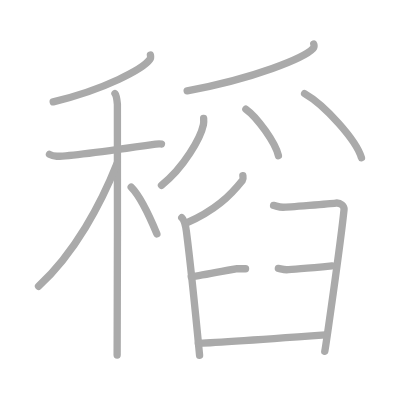
t = 0.00 s
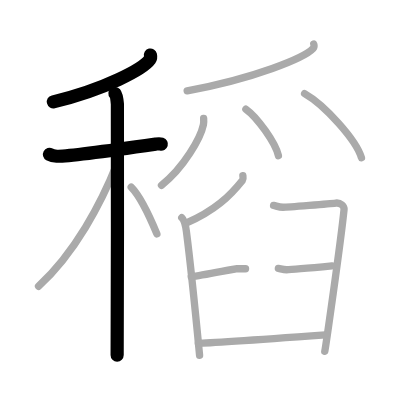
t = 3.00 s
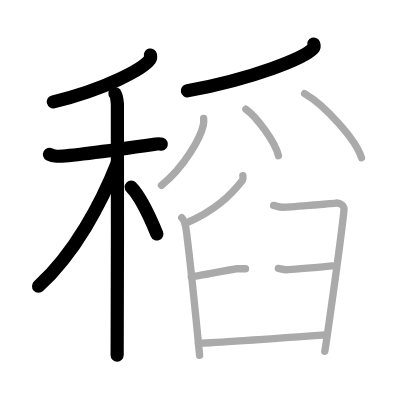
t = 6.00 s
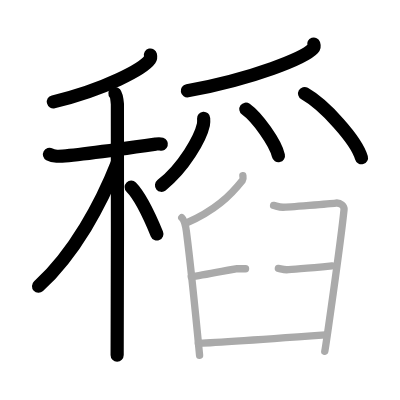
t = 9.00 s
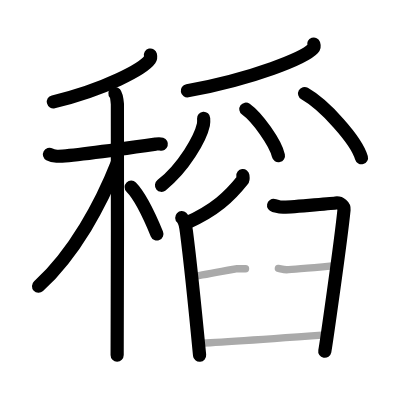
t = 12.00 s
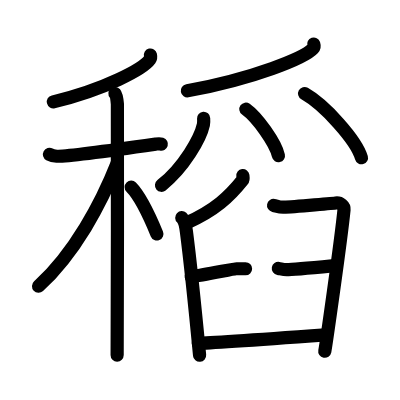
t = 15.00 s

The animated SVG that drew these frames (rendered in a browser with its animation timeline set to each time). Animation: 15 SMIL elements (animate=15); one cycle of 15.00 s.

<?xml version="1.0" standalone="no"?>
<!DOCTYPE svg PUBLIC "-//W3C//DTD SVG 1.1//EN"   "http://www.w3.org/Graphics/SVG/1.1/DTD/svg11.dtd">
<svg width="400px" height="400px"  version="1.1" xmlns="http://www.w3.org/2000/svg">
  <defs>
    <marker id="Triangle" viewBox="0 0 10 10" refX="0" refY="5" markerUnits="strokeWidth" markerWidth="3" style="stroke-opacity:0%;fill:#aaaaaa;" markerHeight="2" orient="auto">
      <path d="M 0 0 L 10 5 L 0 10 z" />
    </marker>
    
    <marker id="Arrow" viewBox="0 0 10 10" refX="5" refY="5" markerUnits="strokeWidth" markerWidth="1.8" style="stroke-opacity:0%;fill:#770000;" markerHeight="2" orient="auto">
      <path d="M 0 4 L 6 4 L 4 1 L 10 5 L 4 9 L 6 6 L 0 6 z" />
        <circle cx="5" cy="5" r="5" />
      </marker>
    
    <marker id="TriangleRed" viewBox="0 0 10 10" refX="0" refY="5" markerUnits="strokeWidth" markerWidth="3" style="stroke-opacity:0%;fill:#CC0000;" markerHeight="2" orient="auto">
      <path d="M 0 0 L 10 5 L 0 10 z" />
    </marker>
    
    <marker id="ArrowRed" viewBox="0 0 10 10" refX="5" refY="5" markerUnits="strokeWidth" markerWidth="1.8" style="stroke-opacity:0%;fill:#CC0000;" markerHeight="2" orient="auto">
      <path d="M 0 4 L 6 4 L 4 1 L 10 5 L 4 9 L 6 6 L 0 6 z" />
        <circle cx="5" cy="5" r="5" />
      </marker>
    
  </defs>
  
  <path style="fill:#ffffff; fill-opacity:100%; fill-rule:evenodd; stroke-width:0;" d="M 0 0 L 400px 0 L 400px 400px L 0 400px L 0 0" />

  <g transform="scale(3.6697247706422 3.6697247706422)">
<path style="fill:none; fill-opacity:0%; fill-rule:evenodd; stroke:#aaaaaa; stroke-opacity:100%; stroke-width: 1.5pt; stroke-linejoin:round; stroke-linecap:round;" d="M40.99 15c0.07 0.3 0.16 0.77-0.15 1.21c-1.8 2.54-12.16 8.13-26.34 11.54"></path>
<path style="fill:none; fill-opacity:0%; fill-rule:evenodd; stroke:#aaaaaa; stroke-opacity:100%; stroke-width: 1.5pt; stroke-linejoin:round; stroke-linecap:round;" d="M13.48 42.07c0.31 0.17 1.15 0.44 1.99 0.5c2.31 0.17 21.19-2.47 26.95-3.3c0.84-0.12 1.05-0.16 1.57 0"></path>
<path style="fill:none; fill-opacity:0%; fill-rule:evenodd; stroke:#aaaaaa; stroke-opacity:100%; stroke-width: 1.5pt; stroke-linejoin:round; stroke-linecap:round;" d="M31.33 25.5c0.37 0.44 0.58 1.99 0.66 2.88c0.07 0.89 0 62.83-0.07 68.37"></path>
<path style="fill:none; fill-opacity:0%; fill-rule:evenodd; stroke:#aaaaaa; stroke-opacity:100%; stroke-width: 1.5pt; stroke-linejoin:round; stroke-linecap:round;" d="M31.93 44.47C27.59 55.46 20.34 69.01 10.5 78"></path>
<path style="fill:none; fill-opacity:0%; fill-rule:evenodd; stroke:#aaaaaa; stroke-opacity:100%; stroke-width: 1.5pt; stroke-linejoin:round; stroke-linecap:round;" d="M35.75 51c2.94 2.98 5.42 8.92 7 12.75"></path>
<path style="fill:none; fill-opacity:0%; fill-rule:evenodd; stroke:#aaaaaa; stroke-opacity:100%; stroke-width: 1.5pt; stroke-linejoin:round; stroke-linecap:round;" d="M85.5 12c0.1 0.3 0.2 0.78-0.19 1.21C82.96 15.75 69.47 21.33 51 24.75"></path>
<path style="fill:none; fill-opacity:0%; fill-rule:evenodd; stroke:#aaaaaa; stroke-opacity:100%; stroke-width: 1.5pt; stroke-linejoin:round; stroke-linecap:round;" d="M55.49 32.25c0.03 0.43 0.07 1.11-0.06 1.73C54.65 37.62 50.15 45.61 44 50.5"></path>
<path style="fill:none; fill-opacity:0%; fill-rule:evenodd; stroke:#aaaaaa; stroke-opacity:100%; stroke-width: 1.5pt; stroke-linejoin:round; stroke-linecap:round;" d="M67 29.75c3.13 2.23 8.08 9.19 8.87 12.67"></path>
<path style="fill:none; fill-opacity:0%; fill-rule:evenodd; stroke:#aaaaaa; stroke-opacity:100%; stroke-width: 1.5pt; stroke-linejoin:round; stroke-linecap:round;" d="M83 25.5c5.47 3.09 14.13 12.7 15.5 17.5"></path>
<path style="fill:none; fill-opacity:0%; fill-rule:evenodd; stroke:#aaaaaa; stroke-opacity:100%; stroke-width: 1.5pt; stroke-linejoin:round; stroke-linecap:round;" d="M66.18 47.86c0.04 0.31 0.18 0.9-0.08 1.23c-3.46 4.36-7.5 8.26-15.4 11.73"></path>
<path style="fill:none; fill-opacity:0%; fill-rule:evenodd; stroke:#aaaaaa; stroke-opacity:100%; stroke-width: 1.5pt; stroke-linejoin:round; stroke-linecap:round;" d="M49.53 59.32c0.77 0.72 1.08 2.33 1.27 3.8c0.69 5.38 2.89 26.42 3.59 33.7"></path>
<path style="fill:none; fill-opacity:0%; fill-rule:evenodd; stroke:#aaaaaa; stroke-opacity:100%; stroke-width: 1.5pt; stroke-linejoin:round; stroke-linecap:round;" d="M74.55 55.98c0.81 0.16 1.45 0.49 2.58 0.49s13.07-0.98 14.36-1.14c1.29-0.16 2.36 0.82 2.26 1.81c-0.97 9.55-5.09 37.95-5.25 38.61"></path>
<path style="fill:none; fill-opacity:0%; fill-rule:evenodd; stroke:#aaaaaa; stroke-opacity:100%; stroke-width: 1.5pt; stroke-linejoin:round; stroke-linecap:round;" d="M52.11 75.37c3.21-0.33 11.59-2.14 12.35-2.14s1.84 0 2.45 0"></path>
<path style="fill:none; fill-opacity:0%; fill-rule:evenodd; stroke:#aaaaaa; stroke-opacity:100%; stroke-width: 1.5pt; stroke-linejoin:round; stroke-linecap:round;" d="M75.85 73.15c0.71 0.12 1.28 0.35 2.27 0.35c0.99 0 11.21-0.93 12.35-1.04"></path>
<path style="fill:none; fill-opacity:0%; fill-rule:evenodd; stroke:#aaaaaa; stroke-opacity:100%; stroke-width: 1.5pt; stroke-linejoin:round; stroke-linecap:round;" d="M54.05 93.53c1.92 0 32.42-2.13 34.63-2.29"></path>

<path style="fill:none; fill-opacity:0%; fill-rule:evenodd; stroke:#000000; stroke-opacity:100%; stroke-width: 2.7pt; stroke-linejoin:round; stroke-linecap:round;" d="M40.99 15c0.07 0.3 0.16 0.77-0.15 1.21c-1.8 2.54-12.16 8.13-26.34 11.54" pathLength="100" stroke-dashoffset="100" stroke-dasharray="100 105"><animate id="dashAnim1" attributeName="stroke-dashoffset" from="100" to="0" dur="1s" calcMode="linear" fill="freeze"/></path>
<path style="fill:none; fill-opacity:0%; fill-rule:evenodd; stroke:#000000; stroke-opacity:100%; stroke-width: 2.7pt; stroke-linejoin:round; stroke-linecap:round;" d="M13.48 42.07c0.31 0.17 1.15 0.44 1.99 0.5c2.31 0.17 21.19-2.47 26.95-3.3c0.84-0.12 1.05-0.16 1.57 0" pathLength="100" stroke-dashoffset="100" stroke-dasharray="100 105"><animate id="dashAnim2" attributeName="stroke-dashoffset" from="100" to="0" dur="1s" calcMode="linear" begin="dashAnim1.end" fill="freeze"/></path>
<path style="fill:none; fill-opacity:0%; fill-rule:evenodd; stroke:#000000; stroke-opacity:100%; stroke-width: 2.7pt; stroke-linejoin:round; stroke-linecap:round;" d="M31.33 25.5c0.37 0.44 0.58 1.99 0.66 2.88c0.07 0.89 0 62.83-0.07 68.37" pathLength="100" stroke-dashoffset="100" stroke-dasharray="100 105"><animate id="dashAnim3" attributeName="stroke-dashoffset" from="100" to="0" dur="1s" calcMode="linear" begin="dashAnim2.end" fill="freeze"/></path>
<path style="fill:none; fill-opacity:0%; fill-rule:evenodd; stroke:#000000; stroke-opacity:100%; stroke-width: 2.7pt; stroke-linejoin:round; stroke-linecap:round;" d="M31.93 44.47C27.59 55.46 20.34 69.01 10.5 78" pathLength="100" stroke-dashoffset="100" stroke-dasharray="100 105"><animate id="dashAnim4" attributeName="stroke-dashoffset" from="100" to="0" dur="1s" calcMode="linear" begin="dashAnim3.end" fill="freeze"/></path>
<path style="fill:none; fill-opacity:0%; fill-rule:evenodd; stroke:#000000; stroke-opacity:100%; stroke-width: 2.7pt; stroke-linejoin:round; stroke-linecap:round;" d="M35.75 51c2.94 2.98 5.42 8.92 7 12.75" pathLength="100" stroke-dashoffset="100" stroke-dasharray="100 105"><animate id="dashAnim5" attributeName="stroke-dashoffset" from="100" to="0" dur="1s" calcMode="linear" begin="dashAnim4.end" fill="freeze"/></path>
<path style="fill:none; fill-opacity:0%; fill-rule:evenodd; stroke:#000000; stroke-opacity:100%; stroke-width: 2.7pt; stroke-linejoin:round; stroke-linecap:round;" d="M85.5 12c0.1 0.3 0.2 0.78-0.19 1.21C82.96 15.75 69.47 21.33 51 24.75" pathLength="100" stroke-dashoffset="100" stroke-dasharray="100 105"><animate id="dashAnim6" attributeName="stroke-dashoffset" from="100" to="0" dur="1s" calcMode="linear" begin="dashAnim5.end" fill="freeze"/></path>
<path style="fill:none; fill-opacity:0%; fill-rule:evenodd; stroke:#000000; stroke-opacity:100%; stroke-width: 2.7pt; stroke-linejoin:round; stroke-linecap:round;" d="M55.49 32.25c0.03 0.43 0.07 1.11-0.06 1.73C54.65 37.62 50.15 45.61 44 50.5" pathLength="100" stroke-dashoffset="100" stroke-dasharray="100 105"><animate id="dashAnim7" attributeName="stroke-dashoffset" from="100" to="0" dur="1s" calcMode="linear" begin="dashAnim6.end" fill="freeze"/></path>
<path style="fill:none; fill-opacity:0%; fill-rule:evenodd; stroke:#000000; stroke-opacity:100%; stroke-width: 2.7pt; stroke-linejoin:round; stroke-linecap:round;" d="M67 29.75c3.13 2.23 8.08 9.19 8.87 12.67" pathLength="100" stroke-dashoffset="100" stroke-dasharray="100 105"><animate id="dashAnim8" attributeName="stroke-dashoffset" from="100" to="0" dur="1s" calcMode="linear" begin="dashAnim7.end" fill="freeze"/></path>
<path style="fill:none; fill-opacity:0%; fill-rule:evenodd; stroke:#000000; stroke-opacity:100%; stroke-width: 2.7pt; stroke-linejoin:round; stroke-linecap:round;" d="M83 25.5c5.47 3.09 14.13 12.7 15.5 17.5" pathLength="100" stroke-dashoffset="100" stroke-dasharray="100 105"><animate id="dashAnim9" attributeName="stroke-dashoffset" from="100" to="0" dur="1s" calcMode="linear" begin="dashAnim8.end" fill="freeze"/></path>
<path style="fill:none; fill-opacity:0%; fill-rule:evenodd; stroke:#000000; stroke-opacity:100%; stroke-width: 2.7pt; stroke-linejoin:round; stroke-linecap:round;" d="M66.18 47.86c0.04 0.31 0.18 0.9-0.08 1.23c-3.46 4.36-7.5 8.26-15.4 11.73" pathLength="100" stroke-dashoffset="100" stroke-dasharray="100 105"><animate id="dashAnim10" attributeName="stroke-dashoffset" from="100" to="0" dur="1s" calcMode="linear" begin="dashAnim9.end" fill="freeze"/></path>
<path style="fill:none; fill-opacity:0%; fill-rule:evenodd; stroke:#000000; stroke-opacity:100%; stroke-width: 2.7pt; stroke-linejoin:round; stroke-linecap:round;" d="M49.53 59.32c0.77 0.72 1.08 2.33 1.27 3.8c0.69 5.38 2.89 26.42 3.59 33.7" pathLength="100" stroke-dashoffset="100" stroke-dasharray="100 105"><animate id="dashAnim11" attributeName="stroke-dashoffset" from="100" to="0" dur="1s" calcMode="linear" begin="dashAnim10.end" fill="freeze"/></path>
<path style="fill:none; fill-opacity:0%; fill-rule:evenodd; stroke:#000000; stroke-opacity:100%; stroke-width: 2.7pt; stroke-linejoin:round; stroke-linecap:round;" d="M74.55 55.98c0.81 0.16 1.45 0.49 2.58 0.49s13.07-0.98 14.36-1.14c1.29-0.16 2.36 0.82 2.26 1.81c-0.97 9.55-5.09 37.95-5.25 38.61" pathLength="100" stroke-dashoffset="100" stroke-dasharray="100 105"><animate id="dashAnim12" attributeName="stroke-dashoffset" from="100" to="0" dur="1s" calcMode="linear" begin="dashAnim11.end" fill="freeze"/></path>
<path style="fill:none; fill-opacity:0%; fill-rule:evenodd; stroke:#000000; stroke-opacity:100%; stroke-width: 2.7pt; stroke-linejoin:round; stroke-linecap:round;" d="M52.11 75.37c3.21-0.33 11.59-2.14 12.35-2.14s1.84 0 2.45 0" pathLength="100" stroke-dashoffset="100" stroke-dasharray="100 105"><animate id="dashAnim13" attributeName="stroke-dashoffset" from="100" to="0" dur="1s" calcMode="linear" begin="dashAnim12.end" fill="freeze"/></path>
<path style="fill:none; fill-opacity:0%; fill-rule:evenodd; stroke:#000000; stroke-opacity:100%; stroke-width: 2.7pt; stroke-linejoin:round; stroke-linecap:round;" d="M75.85 73.15c0.71 0.12 1.28 0.35 2.27 0.35c0.99 0 11.21-0.93 12.35-1.04" pathLength="100" stroke-dashoffset="100" stroke-dasharray="100 105"><animate id="dashAnim14" attributeName="stroke-dashoffset" from="100" to="0" dur="1s" calcMode="linear" begin="dashAnim13.end" fill="freeze"/></path>
<path style="fill:none; fill-opacity:0%; fill-rule:evenodd; stroke:#000000; stroke-opacity:100%; stroke-width: 2.7pt; stroke-linejoin:round; stroke-linecap:round;" d="M54.05 93.53c1.92 0 32.42-2.13 34.63-2.29" pathLength="100" stroke-dashoffset="100" stroke-dasharray="100 105"><animate id="dashAnim15" attributeName="stroke-dashoffset" from="100" to="0" dur="1s" calcMode="linear" begin="dashAnim14.end" fill="freeze"/></path>

</g>

</svg>  
          
